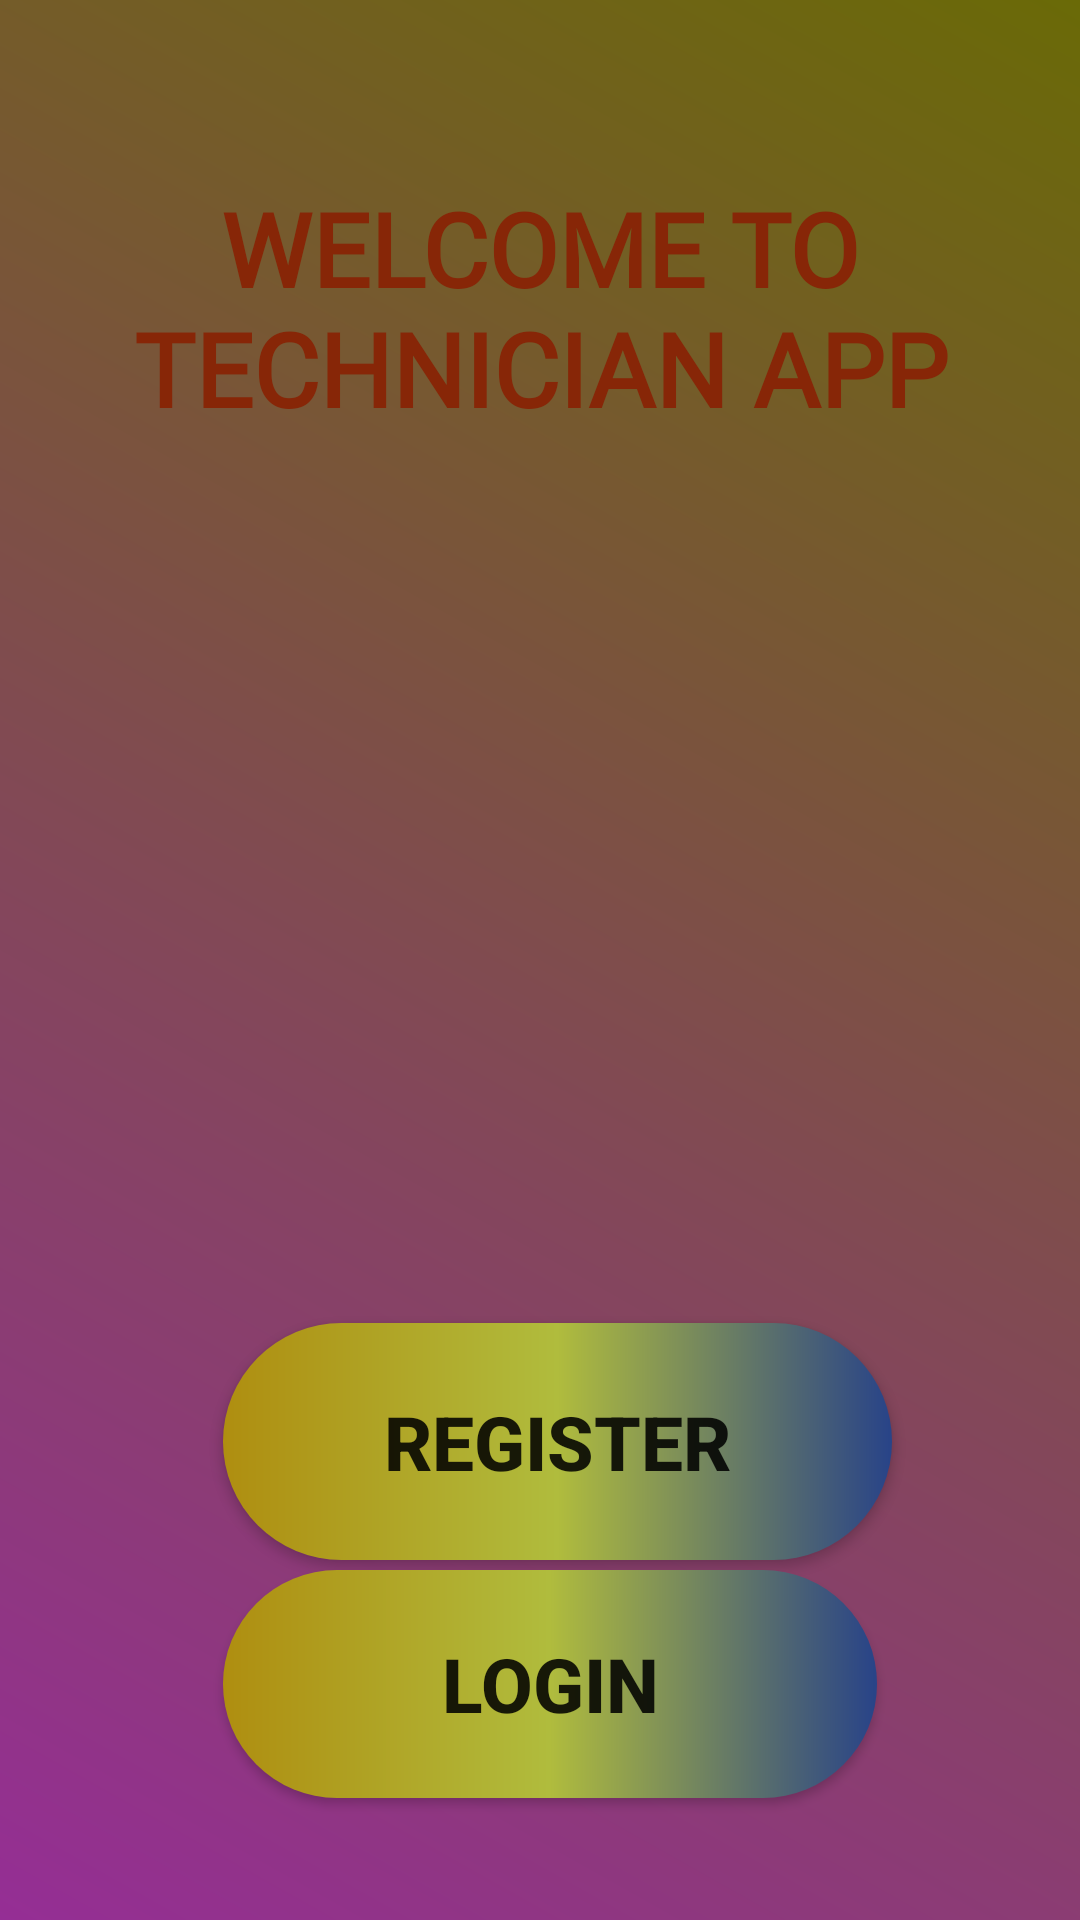

Here is an Android app screen rendered from its layout file. Give the layout XML and the strings, colors and styles it references.
<!-- AndroidManifest.xml: activity theme Theme.AppCompat.Light -->
<!-- res/layout/activity_welcome.xml -->
<?xml version="1.0" encoding="utf-8"?>
<androidx.constraintlayout.widget.ConstraintLayout xmlns:android="http://schemas.android.com/apk/res/android"
    xmlns:app="http://schemas.android.com/apk/res-auto"
    xmlns:tools="http://schemas.android.com/tools"
    android:layout_width="match_parent"
    android:layout_height="match_parent"
    android:background="@drawable/gradient_background"
    tools:context=".WelcomeActivity"
    tools:ignore="ExtraText">


    <Button
        android:id="@+id/registerButton"
        android:layout_width="223dp"
        android:layout_height="79dp"
        android:background="@drawable/button_shapes"
        android:text="@string/Register"
        android:textSize="25sp"
        android:textStyle="bold"
        app:layout_constraintBottom_toBottomOf="parent"
        app:layout_constraintEnd_toEndOf="parent"
        app:layout_constraintHorizontal_bias="0.542"
        app:layout_constraintStart_toStartOf="parent"
        app:layout_constraintTop_toBottomOf="@+id/textView3"
        app:layout_constraintVertical_bias="0.711" />

    <Button
        android:id="@+id/loginButton"
        android:layout_width="218dp"
        android:layout_height="76dp"
        android:background="@drawable/button_shapes"
        android:text="@string/Login"
        android:textSize="25sp"
        android:textStyle="bold"
        app:layout_constraintBottom_toBottomOf="parent"
        app:layout_constraintEnd_toEndOf="parent"
        app:layout_constraintHorizontal_bias="0.523"
        app:layout_constraintStart_toStartOf="parent"
        app:layout_constraintTop_toTopOf="parent"
        app:layout_constraintVertical_bias="0.928" />

    <TextView
        android:id="@+id/textView3"
        android:layout_width="wrap_content"
        android:layout_height="wrap_content"
        android:fontFamily="@font/alegreya_sc_bold"
        android:freezesText="false"
        android:gravity="center"
        android:text="@string/welcome_to_my_app"
        android:textColor="#872607"
        android:textSize="34sp"
        android:textStyle="bold"
        app:layout_constraintBottom_toBottomOf="parent"
        app:layout_constraintEnd_toEndOf="parent"
        app:layout_constraintHorizontal_bias="0.619"
        app:layout_constraintStart_toStartOf="parent"
        app:layout_constraintTop_toTopOf="parent"
        app:layout_constraintVertical_bias="0.108" />

    <ImageView
        android:id="@+id/imageView2"
        android:layout_width="wrap_content"
        android:layout_height="wrap_content"
        android:contentDescription="@string/image_description"
        app:layout_constraintBottom_toBottomOf="parent"
        app:layout_constraintEnd_toEndOf="parent"
        app:layout_constraintStart_toStartOf="parent"
        app:layout_constraintTop_toTopOf="parent" />



        <ImageView
            android:id="@+id/imageView9"
            android:layout_width="355dp"
            android:layout_height="250dp"
            app:layout_constraintBottom_toBottomOf="parent"
            app:layout_constraintEnd_toEndOf="parent"
            app:layout_constraintHorizontal_bias="0.611"
            app:layout_constraintStart_toStartOf="parent"
            app:layout_constraintTop_toTopOf="parent"
            app:layout_constraintVertical_bias="0.369"
            app:srcCompat="@drawable/my_image2" />



</androidx.constraintlayout.widget.ConstraintLayout>
<!-- resources referenced by this layout -->
<resources>
  <!-- drawable button_shapes (drawable) -->
  <?xml version="1.0" encoding="utf-8"?>
  <shape android:shape="rectangle" xmlns:android="http://schemas.android.com/apk/res/android">
      <gradient
          android:startColor="#AF8E10"
          android:centerColor="#B0BC3D"
          android:endColor="#284388" />
      <corners android:radius="100sp"/>
  </shape>
  <!-- drawable gradient_background (drawable) -->
  <?xml version="1.0" encoding="utf-8"?>
  <shape xmlns:android="http://schemas.android.com/apk/res/android"
      android:shape="rectangle">
      <gradient
          android:startColor="#952E95"
          android:endColor="#6A6A07"
          android:angle="45" />
  
  </shape>
  <!-- drawable my_image2: jpg bitmap (drawable, 9129 bytes) -->
  <string name="Login">Login</string>
  <string name="Register">Register</string>
  <string name="image_description">A Technician Troubleshooting Technical Issues.</string>
  <string name="welcome_to_my_app">WELCOME TO TECHNICIAN APP</string>
</resources>
